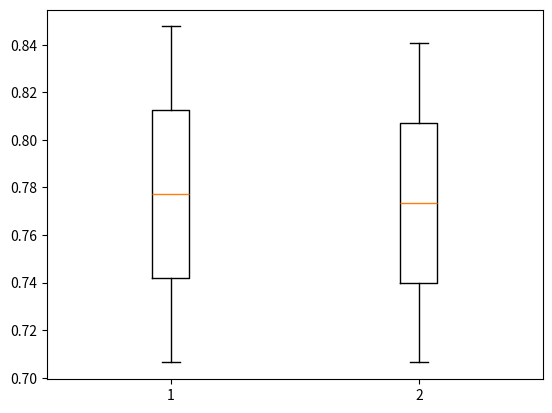

Reproduce this figure in Python.
import matplotlib.pyplot as plt
import numpy as np
from matplotlib.patches import Polygon


# bara ge 2 intervall och plotta
CI1 = [ 0.7067493553330252 ,  0.8476841485350571 ]
CI2 = [ 0.7064200498871225 ,  0.840854317460451 ]
CIs = [CI1, CI2]
plt.boxplot(CIs)
plt.show()